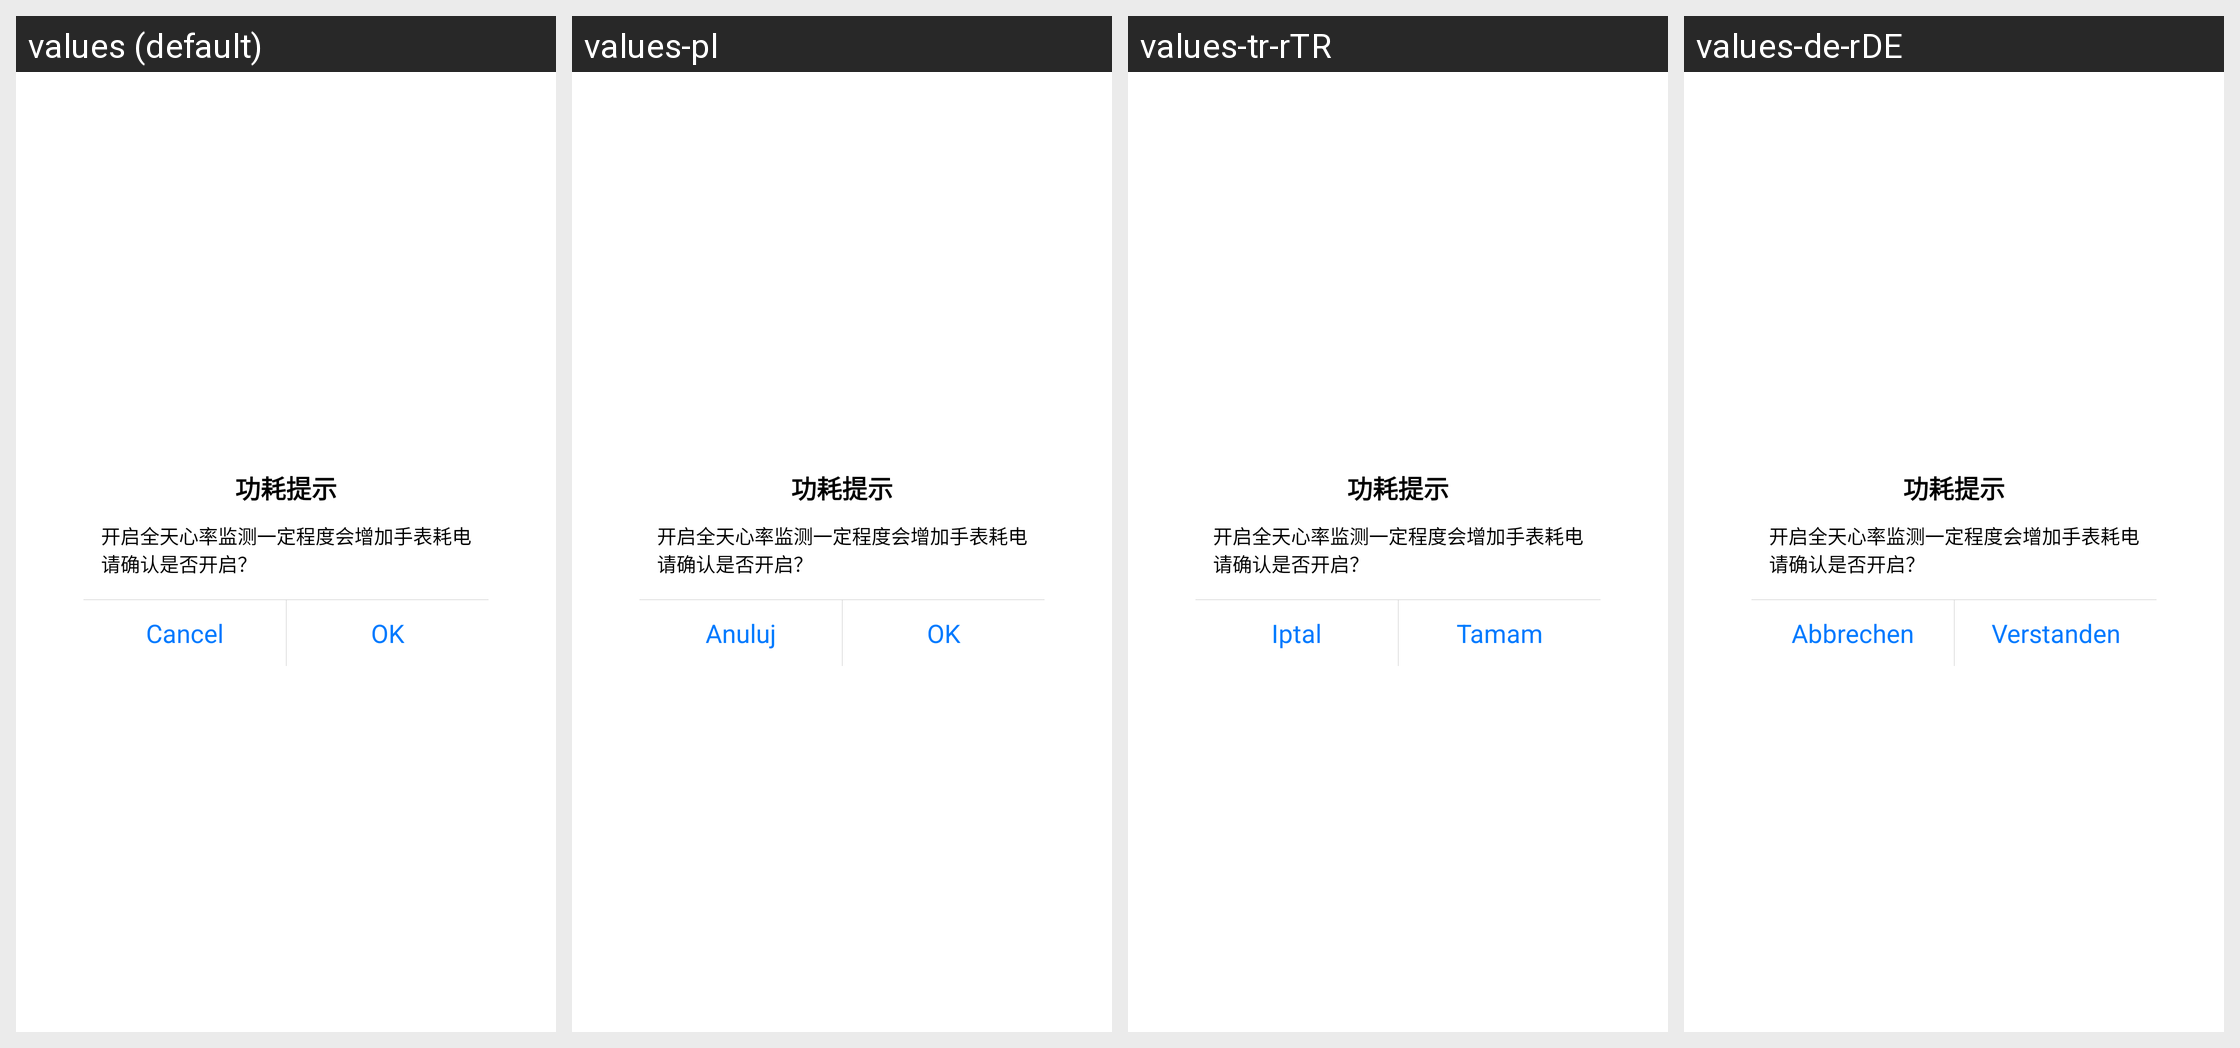

Translations of the strings shown on this Android screen, per locale in the grid:
Android screen res/layout/mid_monitor_dialog_tip_delay.xml rendered under 4 locales, left to right: values (default), values-pl, values-tr-rTR, values-de-rDE. Device: Nexus 5 (rendered at 1080×1920; each locale shown at half size, 540×960, under a caption strip naming it); theme FullBleedTheme.
Other locales in the repository, not shown: values-en, values-hi, values-ko-rKR, values-ms-rMY, values-ru, values-th, values-tl-rPH, values-vi, values-zh, values-zh-rTW.
Strings drawn on this screen, with the default value and each locale's value (text and hints the layout hard-codes, and strings that could not be matched under every locale, appear in the picture but are not listed):

health_monitor_power_tips_title
  values: 功耗提示
  values-pl: 功耗提示  [not translated; the default value is used]
  values-tr-rTR: 功耗提示  [not translated; the default value is used]
  values-de-rDE: 功耗提示  [not translated; the default value is used]

health_monitor_power_tips_content
  values: 开启全天心率监测一定程度会增加手表耗电
      请确认是否开启？
  values-pl: 开启全天心率监测一定程度会增加手表耗电
      请确认是否开启？  [not translated; the default value is used]
  values-tr-rTR: 开启全天心率监测一定程度会增加手表耗电
      请确认是否开启？  [not translated; the default value is used]
  values-de-rDE: 开启全天心率监测一定程度会增加手表耗电
      请确认是否开启？  [not translated; the default value is used]

cancel
  values: Cancel
  values-pl: Anuluj
  values-tr-rTR: Iptal
  values-de-rDE: Abbrechen

confirm
  values: OK
  values-pl: OK
  values-tr-rTR: Tamam
  values-de-rDE: Verstanden
